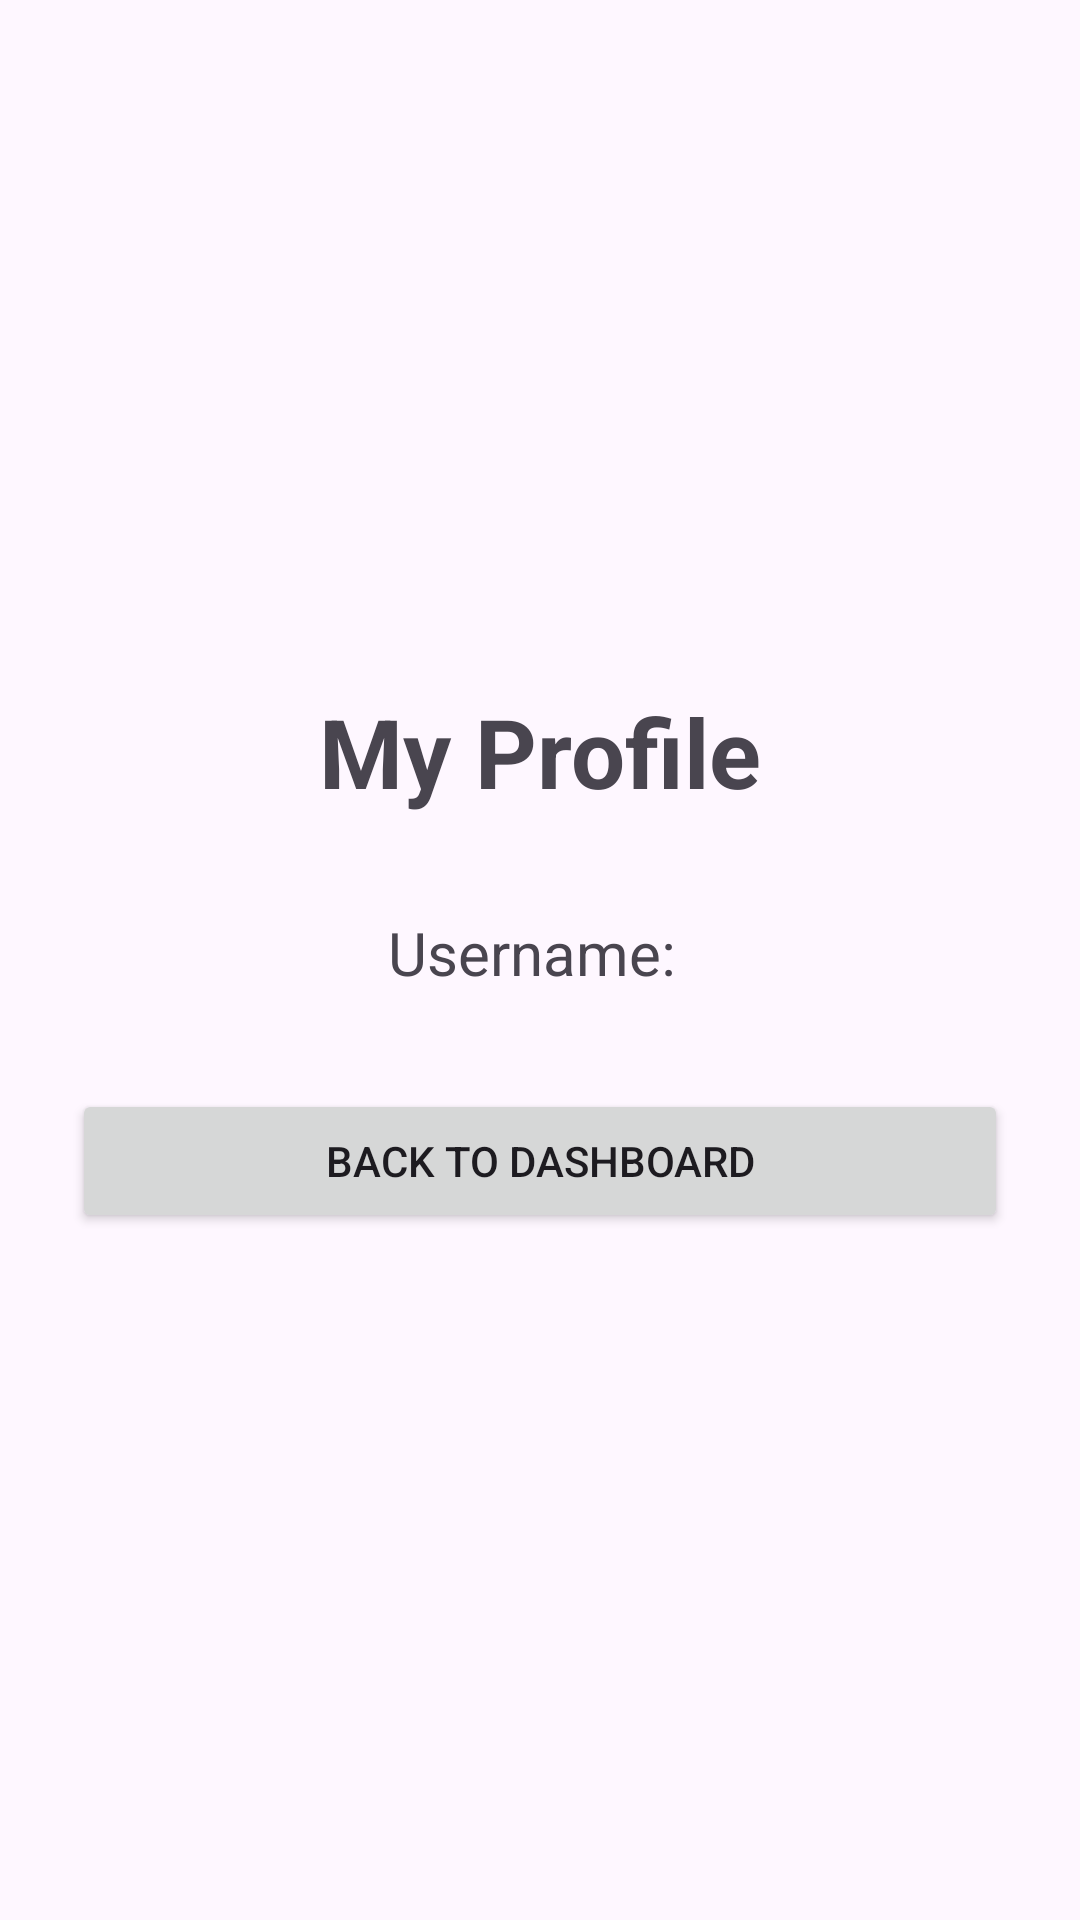

Android layout source for this screen:
<!-- AndroidManifest.xml: application theme Theme.UserAuthMobile -->
<!-- res/layout/activity_profile.xml -->
<?xml version="1.0" encoding="utf-8"?>
<LinearLayout xmlns:android="http://schemas.android.com/apk/res/android"
    android:layout_width="match_parent"
    android:layout_height="match_parent"
    android:orientation="vertical"
    android:gravity="center"
    android:padding="24dp">

    <TextView
        android:layout_width="wrap_content"
        android:layout_height="wrap_content"
        android:text="My Profile"
        android:textSize="32sp"
        android:textStyle="bold"
        android:layout_marginBottom="32dp"/>

    <TextView
        android:id="@+id/tvProfileUsername"
        android:layout_width="wrap_content"
        android:layout_height="wrap_content"
        android:text="Username: "
        android:textSize="20sp"
        android:layout_marginBottom="32dp"/>

    <Button
        android:id="@+id/btnBack"
        android:layout_width="match_parent"
        android:layout_height="wrap_content"
        android:text="Back to Dashboard"/>

</LinearLayout>
<!-- resources referenced by this layout -->
<resources>
  <style name="Theme.UserAuthMobile" parent="Base.Theme.UserAuthMobile" />
  <style name="Base.Theme.UserAuthMobile" parent="Theme.Material3.DayNight.NoActionBar">
          
          
      </style>
</resources>
